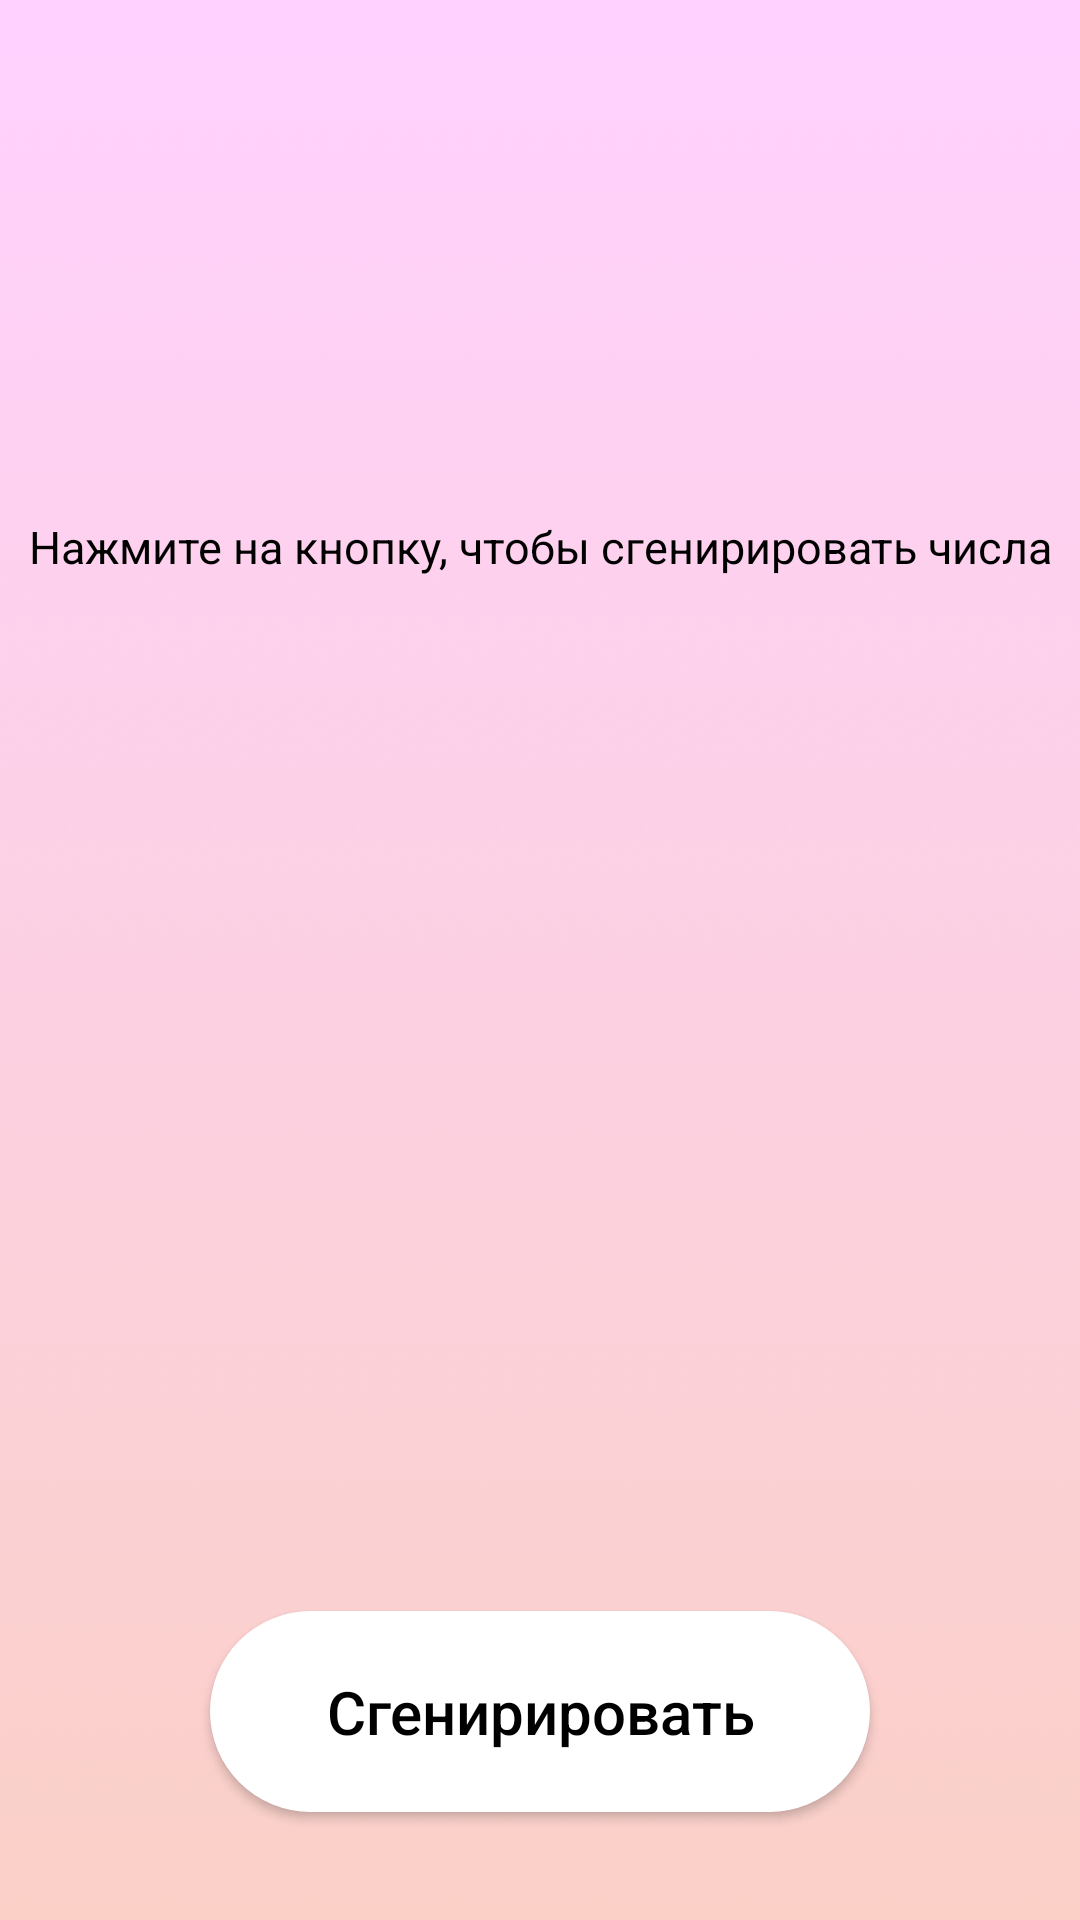

Reconstruct the res/layout file that produces this screen, plus the resources it refers to.
<!-- AndroidManifest.xml: application theme Theme.Prkt4 -->
<!-- res/layout/activity_main2.xml -->
<?xml version="1.0" encoding="utf-8"?>
<androidx.constraintlayout.widget.ConstraintLayout xmlns:android="http://schemas.android.com/apk/res/android"
    xmlns:app="http://schemas.android.com/apk/res-auto"
    xmlns:tools="http://schemas.android.com/tools"
    android:layout_width="match_parent"
    android:layout_height="match_parent"
    android:background="@drawable/o_1"
    tools:context=".Main2Activity">

    <androidx.appcompat.widget.AppCompatButton
        android:id="@+id/button"
        android:layout_width="match_parent"
        android:layout_height="wrap_content"
        android:layout_marginTop="76dp"
        android:padding="20dp"
        android:text="Сгенирировать"
        android:textAllCaps="false"
        android:textSize="20dp"
        app:layout_constraintEnd_toEndOf="parent"
        app:layout_constraintStart_toStartOf="parent"
        app:layout_constraintTop_toBottomOf="@+id/textView4"
        android:background="@drawable/custom_button"
        android:layout_marginHorizontal="70dp"
        android:textColor="@color/black"/>

    <TextView
        android:id="@+id/textView4"
        android:layout_width="wrap_content"
        android:layout_height="wrap_content"
        android:layout_marginTop="88dp"
        android:text=""
        android:textColor="@color/black"
        android:textSize="30dp"
        app:layout_constraintEnd_toEndOf="parent"
        app:layout_constraintHorizontal_bias="0.501"
        app:layout_constraintStart_toStartOf="parent"
        app:layout_constraintTop_toBottomOf="@+id/textView3" />

    <TextView
        android:id="@+id/textView5"
        android:layout_width="wrap_content"
        android:layout_height="wrap_content"
        android:layout_marginTop="172dp"
        android:text="Нажмите на кнопку, чтобы сгенирировать числа"
        android:textColor="@color/black"
        android:textSize="15dp"
        app:layout_constraintEnd_toEndOf="parent"
        app:layout_constraintHorizontal_bias="0.51"
        app:layout_constraintStart_toStartOf="parent"
        app:layout_constraintTop_toTopOf="parent" />

    <TextView
        android:id="@+id/textView3"
        android:layout_width="wrap_content"
        android:layout_height="wrap_content"
        android:layout_marginTop="100dp"
        android:text=""
        android:textColor="@color/black"
        android:textSize="30dp"
        app:layout_constraintEnd_toEndOf="parent"
        app:layout_constraintHorizontal_bias="0.501"
        app:layout_constraintStart_toStartOf="parent"
        app:layout_constraintTop_toBottomOf="@+id/textView5" />


</androidx.constraintlayout.widget.ConstraintLayout>
<!-- resources referenced by this layout -->
<resources>
  <!-- drawable custom_button (drawable) -->
  <?xml version="1.0" encoding="utf-8"?>
  <selector xmlns:android="http://schemas.android.com/apk/res/android">
      <item android:drawable="@drawable/button_pressed" android:state_pressed="true"/>
      <item android:drawable="@drawable/button"/>
  
  </selector>
  <!-- drawable o_1: jpg bitmap (drawable, 303668 bytes) -->
  <style name="Theme.Prkt4" parent="Theme.MaterialComponents.DayNight.NoActionBar">
          
          <item name="colorPrimary">@color/purple_500</item>
          <item name="colorPrimaryVariant">@color/purple_700</item>
          <item name="colorOnPrimary">@color/black</item>
          
          <item name="colorSecondary">@color/teal_200</item>
          <item name="colorSecondaryVariant">@color/teal_700</item>
          <item name="colorOnSecondary">@color/black</item>
          
          <item name="android:statusBarColor" tools:targetApi="l">?attr/colorPrimaryVariant</item>
          
          <item name="android:windowFullscreen">true</item>
      </style>
  <!-- drawable button_pressed (drawable) -->
  <?xml version="1.0" encoding="utf-8"?>
  <shape xmlns:android="http://schemas.android.com/apk/res/android"
      android:shape="rectangle">
      <solid android:color="@android:color/darker_gray"/>
      <corners android:radius="888dp"/>
  
  </shape>
  <!-- drawable button (drawable) -->
  <?xml version="1.0" encoding="utf-8"?>
  <shape xmlns:android="http://schemas.android.com/apk/res/android"
      android:shape="rectangle">
      <solid android:color="@color/white"/>
      <corners android:radius="888dp"/>
  
  </shape>
  <!-- not gathered from this repository: default colours our renderer supplied (Android Studio template values) -->
  <color name="purple_500">#FF6200EE</color>
  <color name="purple_700">#FF3700B3</color>
  <color name="teal_200">#FF03DAC5</color>
  <color name="teal_700">#FF018786</color>
  <color name="black">#FF000000</color>
  <color name="white">#FFFFFFFF</color>
</resources>
